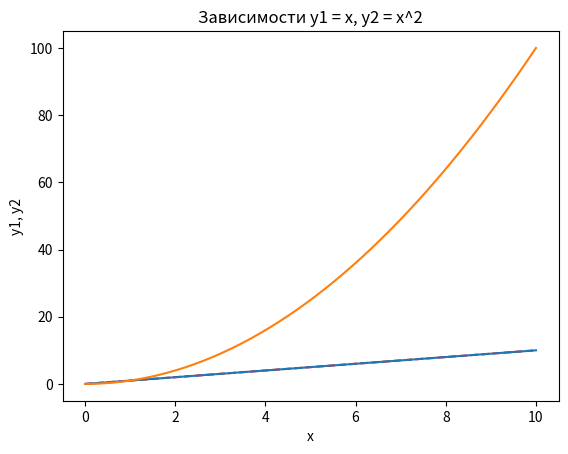
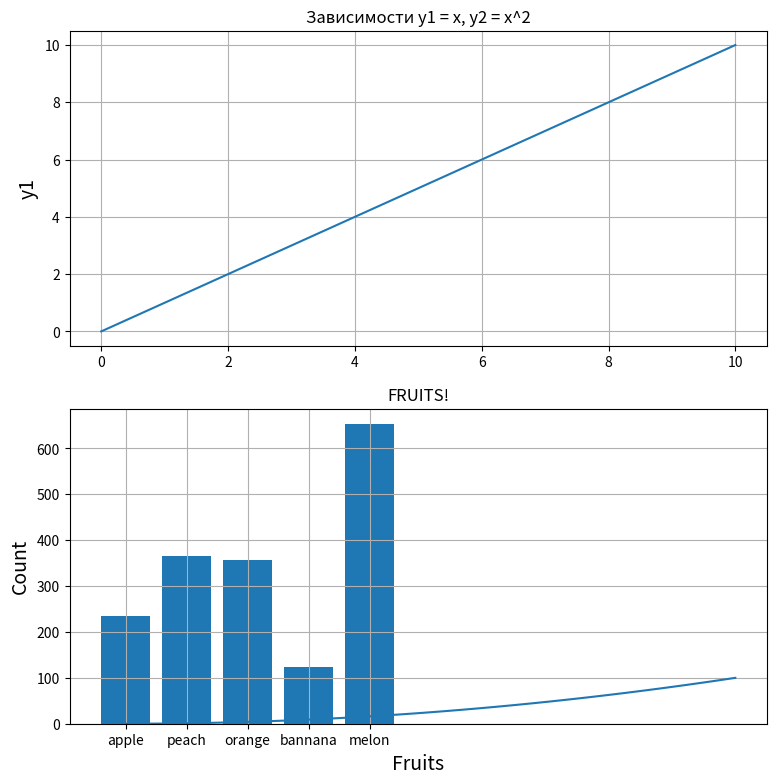
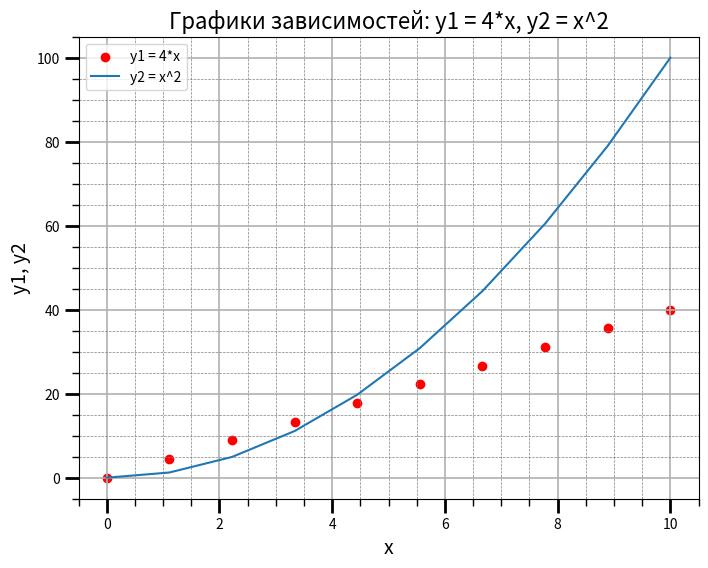

Python code for these plots, in order:
import matplotlib.pyplot as plt
from matplotlib.ticker import (MultipleLocator, FormatStrFormatter,
                               AutoMinorLocator)
import numpy as np
#plt.plot([1,2,3,4,5],[1,2,3,4,5])
#plt.show()

#построение графика
x = np.linspace(0, 10, 50)
y = x

plt.title("Линейная зависимость y = x")
plt.xlabel("x")
plt.ylabel("y")
plt.grid()
plt.plot(x, y, 'r--')
plt.show()

#несколько графиков в одном поле
x = np.linspace(0, 10, 50)
y1 = x
y2 = [i**2 for i in x]
plt.title("Зависимости у1 = х, у2 = х^2")
plt.xlabel("x")
plt.ylabel("y1, y2")
plt.grid()
plt.plot(x, y1, x, y2)
plt.show()


#Несколько разделенных полей с графиками

x = np.linspace(0, 10, 50)
y1 = x
y2 = [i**2 for i in x]

plt.figure(figsize=(9, 9))
plt.subplot(2, 1, 1)
plt.plot(x, y1)
plt.title("Зависимости у1 = х, у2 = х^2")
plt.ylabel("y1", fontsize=14)
plt.grid(True)

plt.subplot(2, 1, 2)
plt.plot(x, y2)
plt.xlabel("x", fontsize=14)
plt.ylabel("y2", fontsize=14)
plt.grid(True)
plt.show()

#Построение диаграммы для категориальных данных
fruits = ["apple", "peach", "orange", "bannana", "melon"]
counts = [234, 365, 356, 123, 654]
plt.bar(fruits,counts)
plt.title("FRUITS!")
plt.xlabel("Fruits")
plt.ylabel("Count")
plt.show()

#Основные элементы графика

x = np.linspace(0, 10, 10)
y1 = 4 * x
y2 = [i**2 for i in x]
fig, ax = plt.subplots(figsize=(8,6))


ax.set_title("Графики зависимостей: y1 = 4*x, y2 = x^2", fontsize = 16)
ax.set_xlabel("x", fontsize=14)
ax.set_ylabel("y1, y2", fontsize=14)
ax.grid(which="major", linewidth=1.2)
ax.grid(which="minor", linestyle="--", color="gray", linewidth=0.5)
ax.scatter(x, y1, c="red", label="y1 = 4*x")
ax.plot(x, y2, label="y2 = x^2")
ax.legend()


ax.xaxis.set_minor_locator(AutoMinorLocator())
ax.yaxis.set_minor_locator(AutoMinorLocator())
ax.tick_params(which="major", length=10, width=2)
ax.tick_params(which="minor", length=5, width=1)

plt.show()